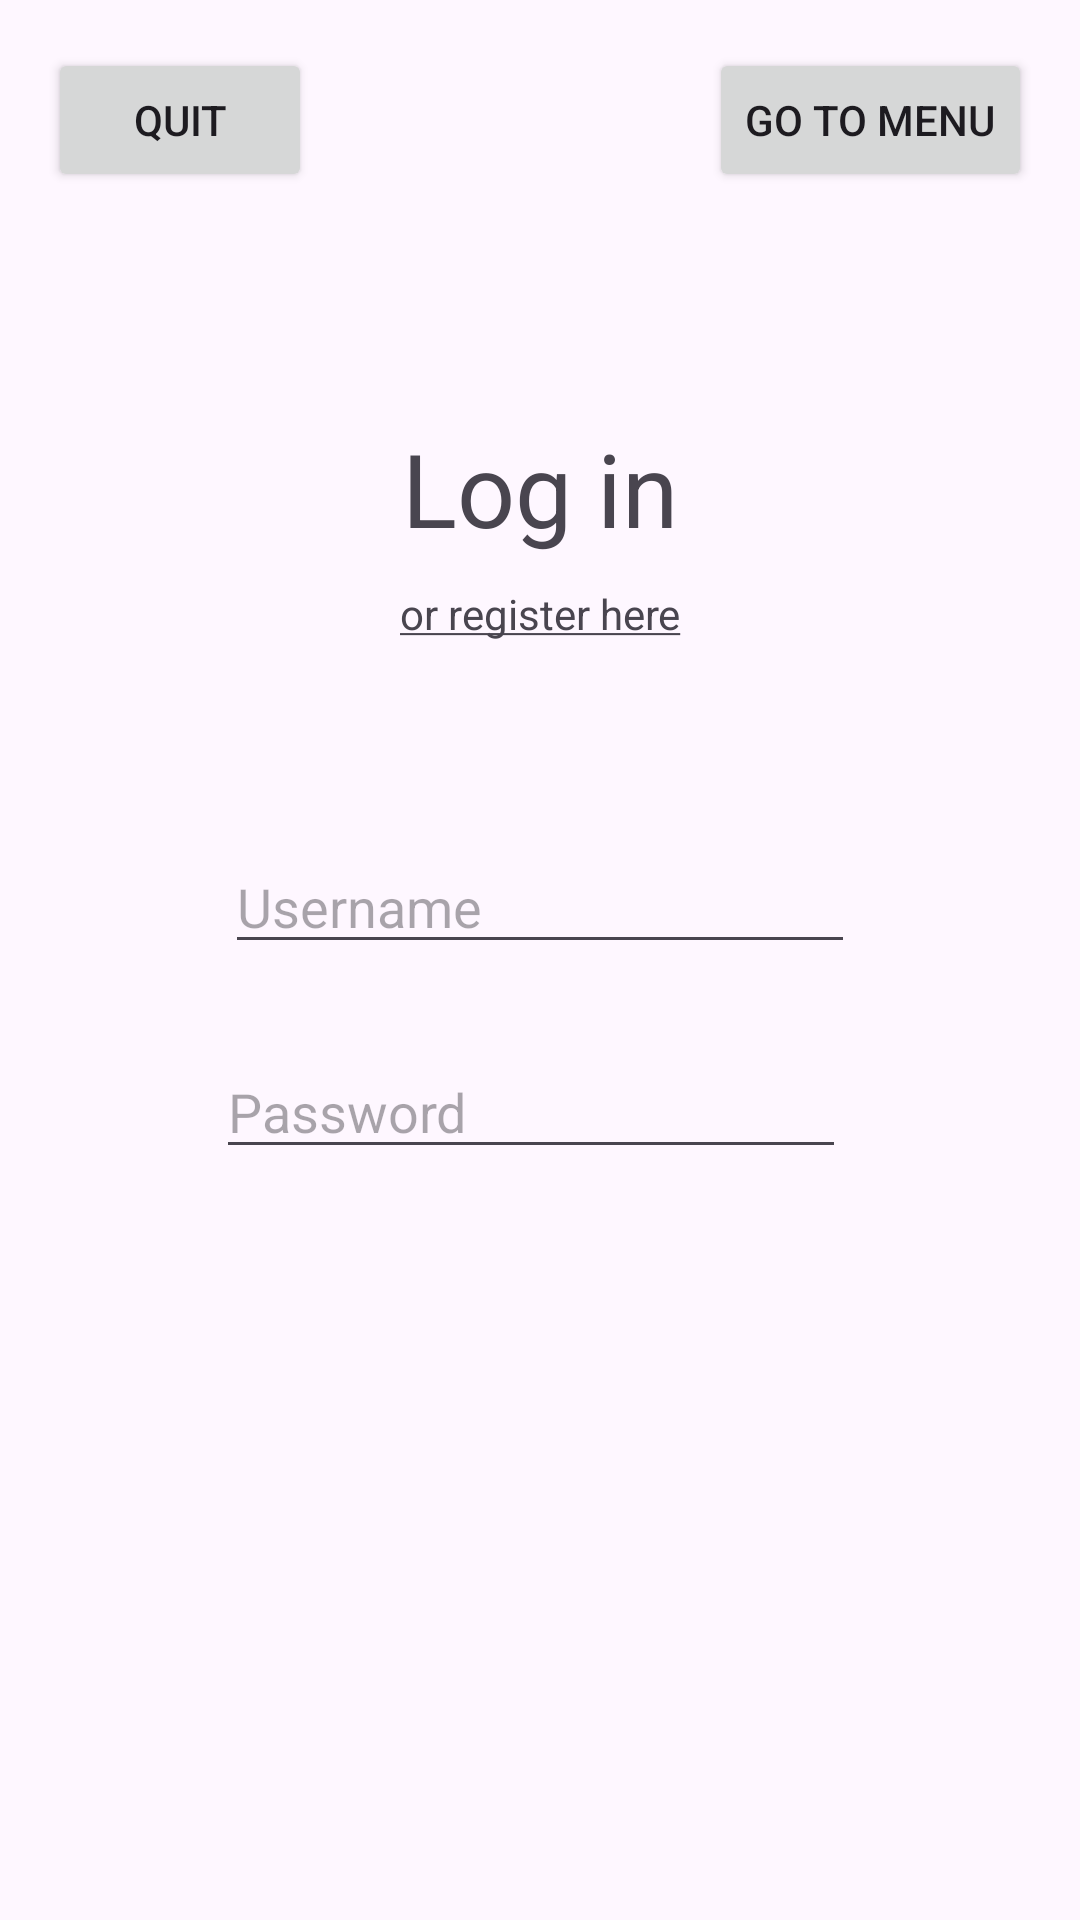

Android layout source for this screen:
<!-- AndroidManifest.xml: application theme Theme.AdvancedProgrammingProject -->
<!-- res/layout/activity_log_in.xml -->
<?xml version="1.0" encoding="utf-8"?>
<androidx.constraintlayout.widget.ConstraintLayout xmlns:android="http://schemas.android.com/apk/res/android"
    xmlns:app="http://schemas.android.com/apk/res-auto"
    xmlns:tools="http://schemas.android.com/tools"
    android:id="@+id/main"
    android:layout_width="match_parent"
    android:layout_height="match_parent"
    tools:context=".Log_In">

    <Button
        android:id="@+id/menuButton"
        android:layout_width="wrap_content"
        android:layout_height="48dp"
        android:layout_marginTop="16dp"
        android:layout_marginEnd="16dp"
        android:text="Go To Menu"
        app:layout_constraintEnd_toEndOf="parent"
        app:layout_constraintTop_toTopOf="parent" />

    <Button
        android:id="@+id/quitButton"
        android:layout_width="wrap_content"
        android:layout_height="wrap_content"
        android:layout_marginStart="16dp"
        android:layout_marginTop="16dp"
        android:text="Quit"
        app:layout_constraintStart_toStartOf="parent"
        app:layout_constraintTop_toTopOf="parent" />

    <EditText
        android:id="@+id/passwordinput"
        android:layout_width="wrap_content"
        android:layout_height="wrap_content"
        android:layout_marginStart="97dp"
        android:layout_marginTop="27dp"
        android:layout_marginEnd="97dp"
        android:ems="10"
        android:hint="Password"
        android:inputType="textPassword"
        app:layout_constraintEnd_toEndOf="parent"
        app:layout_constraintHorizontal_bias="0.571"
        app:layout_constraintStart_toStartOf="parent"
        app:layout_constraintTop_toBottomOf="@+id/username" />

    <TextView
        android:id="@+id/register"
        android:layout_width="wrap_content"
        android:layout_height="wrap_content"
        android:layout_marginStart="158dp"
        android:layout_marginTop="2dp"
        android:layout_marginEnd="158dp"
        android:text="@string/or_register_here"
        app:layout_constraintEnd_toEndOf="parent"
        app:layout_constraintStart_toStartOf="parent"
        app:layout_constraintTop_toBottomOf="@+id/login" />

    <TextView
        android:id="@+id/login"
        android:layout_width="166dp"
        android:layout_height="53dp"
        android:layout_marginStart="97dp"
        android:layout_marginTop="76dp"
        android:layout_marginEnd="97dp"
        android:text="Log in"
        android:textAlignment="center"
        android:textSize="34sp"
        app:layout_constraintEnd_toEndOf="parent"
        app:layout_constraintHorizontal_bias="0.49"
        app:layout_constraintStart_toStartOf="parent"
        app:layout_constraintTop_toBottomOf="@+id/quitButton" />

    <EditText
        android:id="@+id/username"
        android:layout_width="wrap_content"
        android:layout_height="wrap_content"
        android:layout_marginStart="100dp"
        android:layout_marginTop="66dp"
        android:layout_marginEnd="100dp"
        android:ems="10"
        android:hint="Username"
        android:inputType="text"
        app:layout_constraintEnd_toEndOf="parent"
        app:layout_constraintStart_toStartOf="parent"
        app:layout_constraintTop_toBottomOf="@+id/register" />

</androidx.constraintlayout.widget.ConstraintLayout>
<!-- resources referenced by this layout -->
<resources>
  <string name="or_register_here"><u>or register here</u></string>
  <style name="Theme.AdvancedProgrammingProject" parent="Base.Theme.AdvancedProgrammingProject" />
  <style name="Base.Theme.AdvancedProgrammingProject" parent="Theme.Material3.DayNight.NoActionBar">
          
          
      </style>
</resources>
